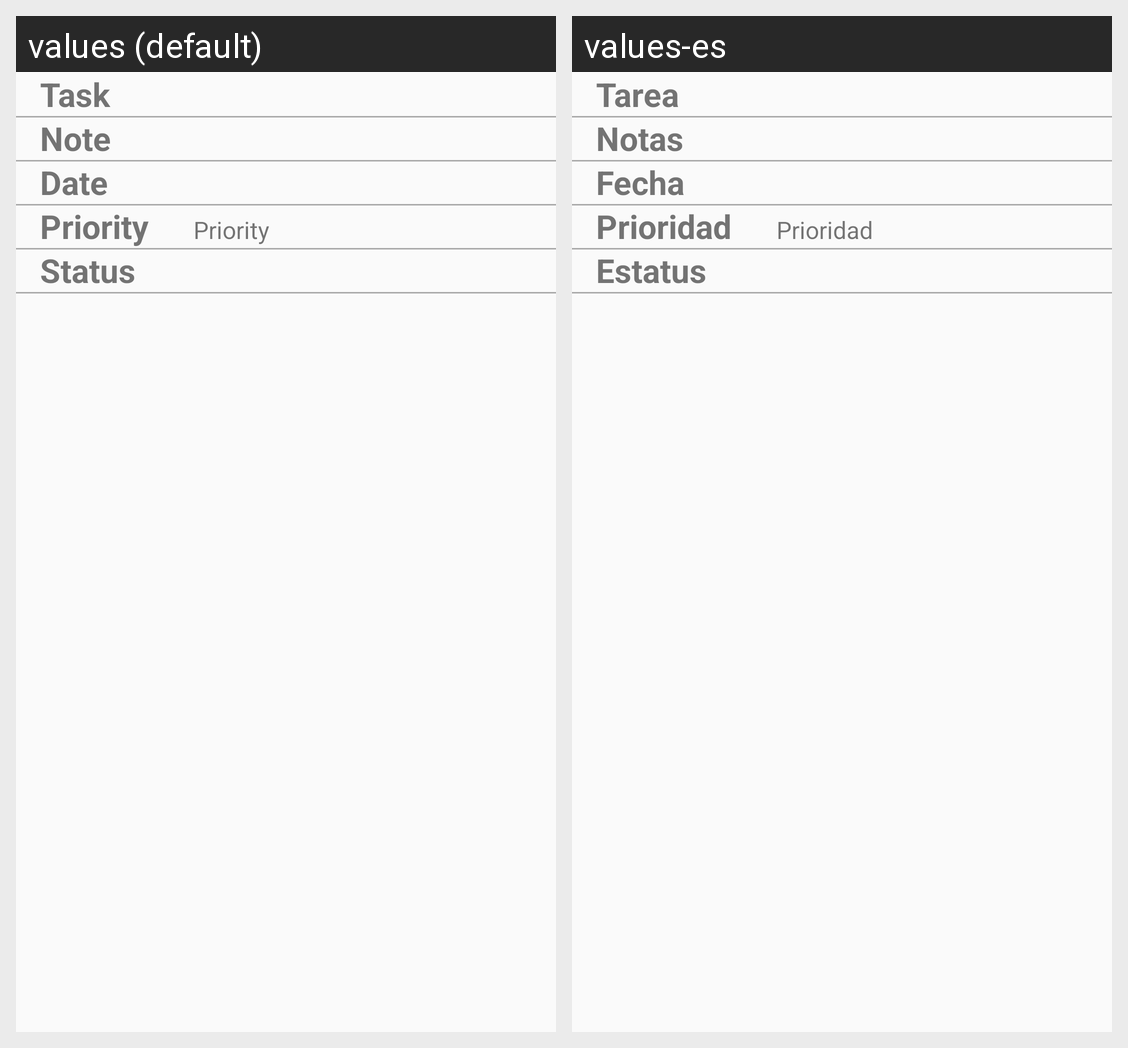

Strings drawn on this Android screen and how each of the app's shown locales translates them:
Android screen res/layout/activity_display_item.xml rendered under 2 locales, left to right: values (default), values-es. Device: Nexus 5 (rendered at 1080×1920; each locale shown at half size, 540×960, under a caption strip naming it); theme AppTheme.
Strings drawn on this screen, with the default value and each locale's value (text and hints the layout hard-codes, and strings that could not be matched under every locale, appear in the picture but are not listed):

t_item_text_title
  values: Task
  values-es: Tarea

t_item_comment_title
  values: Note
  values-es: Notas

t_item_date_title
  values: Date
  values-es: Fecha

t_item_priority_title
  values: Priority
  values-es: Prioridad

t_item_priority
  values: Priority
  values-es: Prioridad

t_item_status_title
  values: Status
  values-es: Estatus
